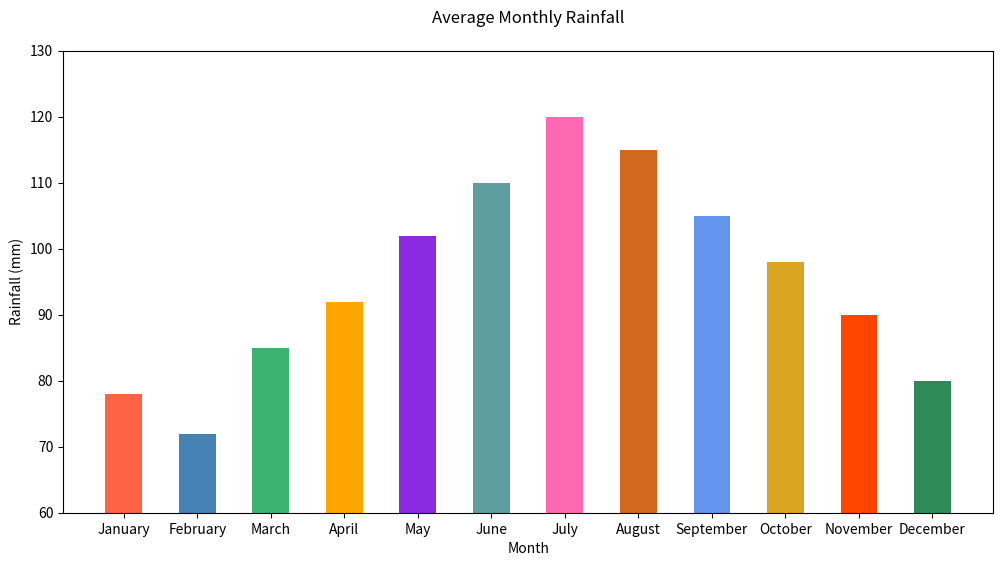

The script that saved this image:

import matplotlib.pyplot as plt

# Monthly average rainfall data
months = [
    "January", "February", "March", "April", "May", "June",
    "July", "August", "September", "October", "November", "December"
]
avg_rainfall_mm = [78, 72, 85, 92, 102, 110, 120, 115, 105, 98, 90, 80]

# Color scheme using specific color codes for each month
colors = [
    '#ff6347', '#4682b4', '#3cb371', '#ffa500', '#8a2be2',
    '#5f9ea0', '#ff69b4', '#d2691e', '#6495ed', '#daa520',
    '#ff4500', '#2e8b57'
]

# Create vertical bar chart
plt.figure(figsize=(12, 6))  # Width and height of the chart
plt.bar(months, avg_rainfall_mm, color=colors, width=0.5)  # Bar color and band width

# Set the title and labels
plt.title('Average Monthly Rainfall', pad=20)
plt.xlabel('Month')
plt.ylabel('Rainfall (mm)')
plt.ylim(60, 130)  # Set y-axis limits to start from 60

# Display the bar chart
plt.show()
